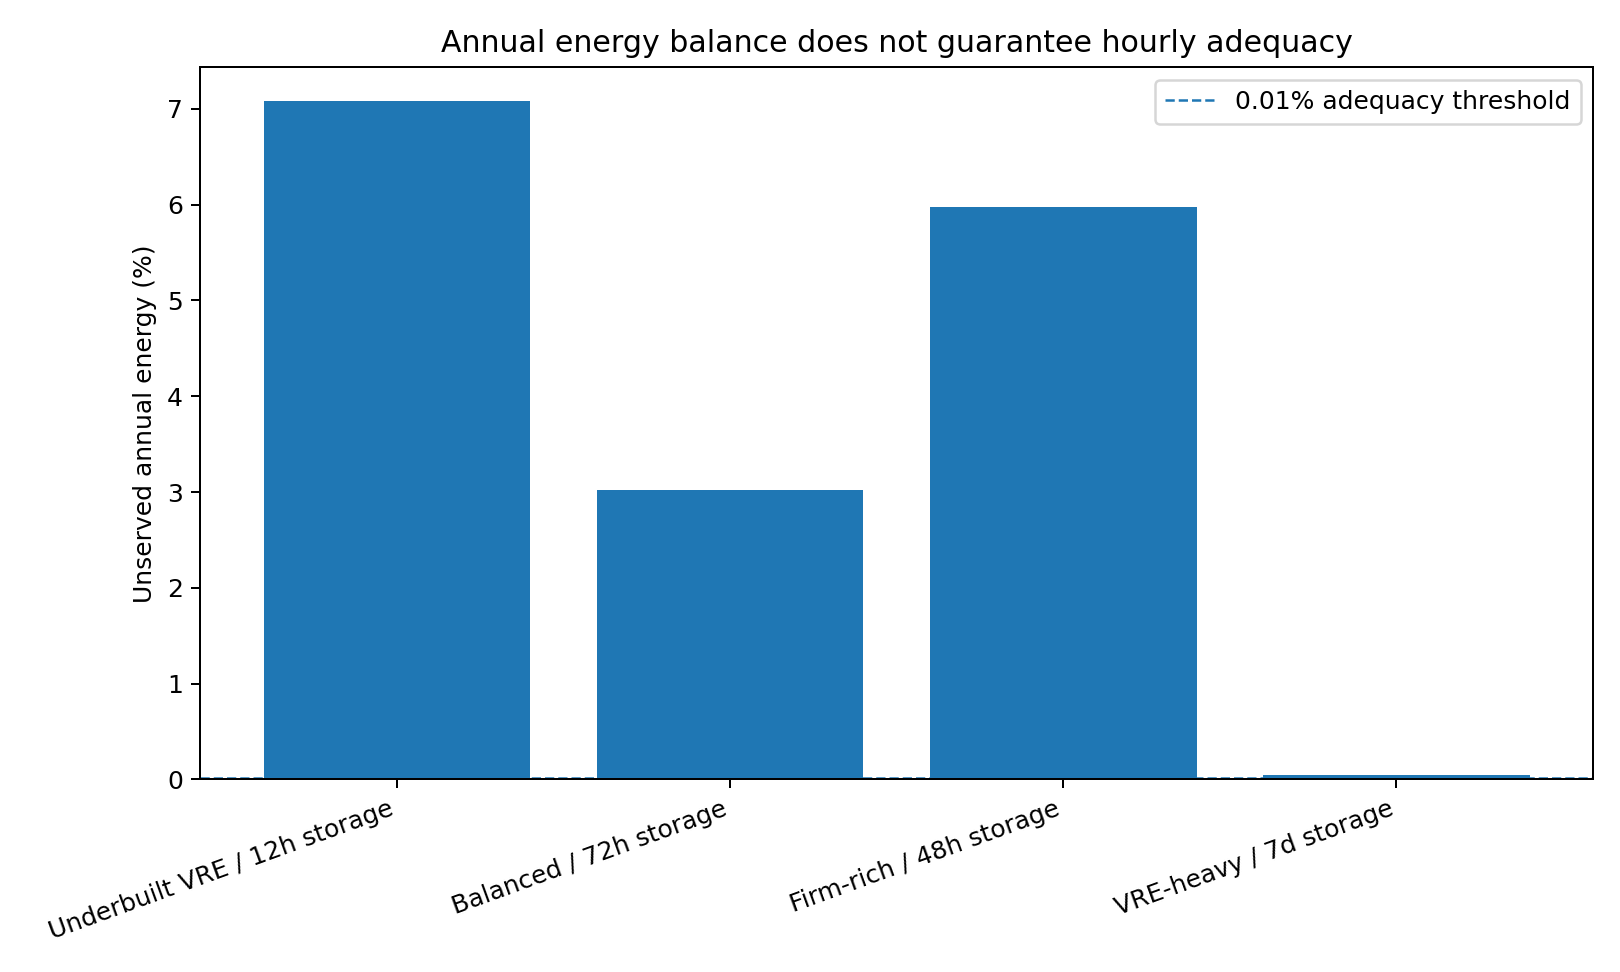

Source data for this figure (header and first rows):
case, total_demand_twh_yr, average_load_gw, solar_capacity_gw, wind_capacity_gw, firm_clean_capacity_gw, firm_annual_energy_budget_twh, firm_unused_energy_budget_twh, storage_energy_gwh, storage_power_gw, storage_start_soc_fraction, storage_end_soc_fraction, storage_cyclic_drift_gwh, unserved_energy_twh, unserved_energy_fraction, unserved_hours, max_shortfall_gw, curtailment_twh, firm_generation_twh, storage_charge_input_twh, storage_discharge_to_load_twh, storage_conversion_loss_twh, storage_min_soc_fraction, storage_max_soc_fraction
Underbuilt VRE / 12h storage, 93486, 10672, 21589, 10971, 1256, 9349, 2684, 128063, 10672, 0.0, 0.0, 0.0, 6620, 0.07081, 1398, 8987, 5091, 6665, 20349, 17297, 3052, -1.4203850836485275e-17, 1.0
Balanced / 72h storage, 93486, 10672, 19409, 10788, 3139, 23372, 6876, 768379, 13340, 0.0, 0.0, 0.0, 2822, 0.03019, 791, 7253, 6437, 16496, 14199, 12069, 2130, -1.1836542363737728e-18, 1.0
Firm-rich / 48h storage, 93486, 10672, 13817, 7314, 5650, 42069, 9762, 512252, 12806, 0.0, 0.0, 0.0, 5583, 0.05972, 2208, 5489, 1223, 32307, 5119, 4351, 767.9, -8.877406772803297e-19, 1.0
VRE-heavy / 7d storage, 93486, 10672, 25084, 12747, 1256, 9349, 3007, 1792884, 13340, 0.3401, 0.3401, 0.0, 38.55, 0.0004123, 14, 4195, 12033, 6341, 23390, 19882, 3509, -1.268200967543328e-19, 1.0
